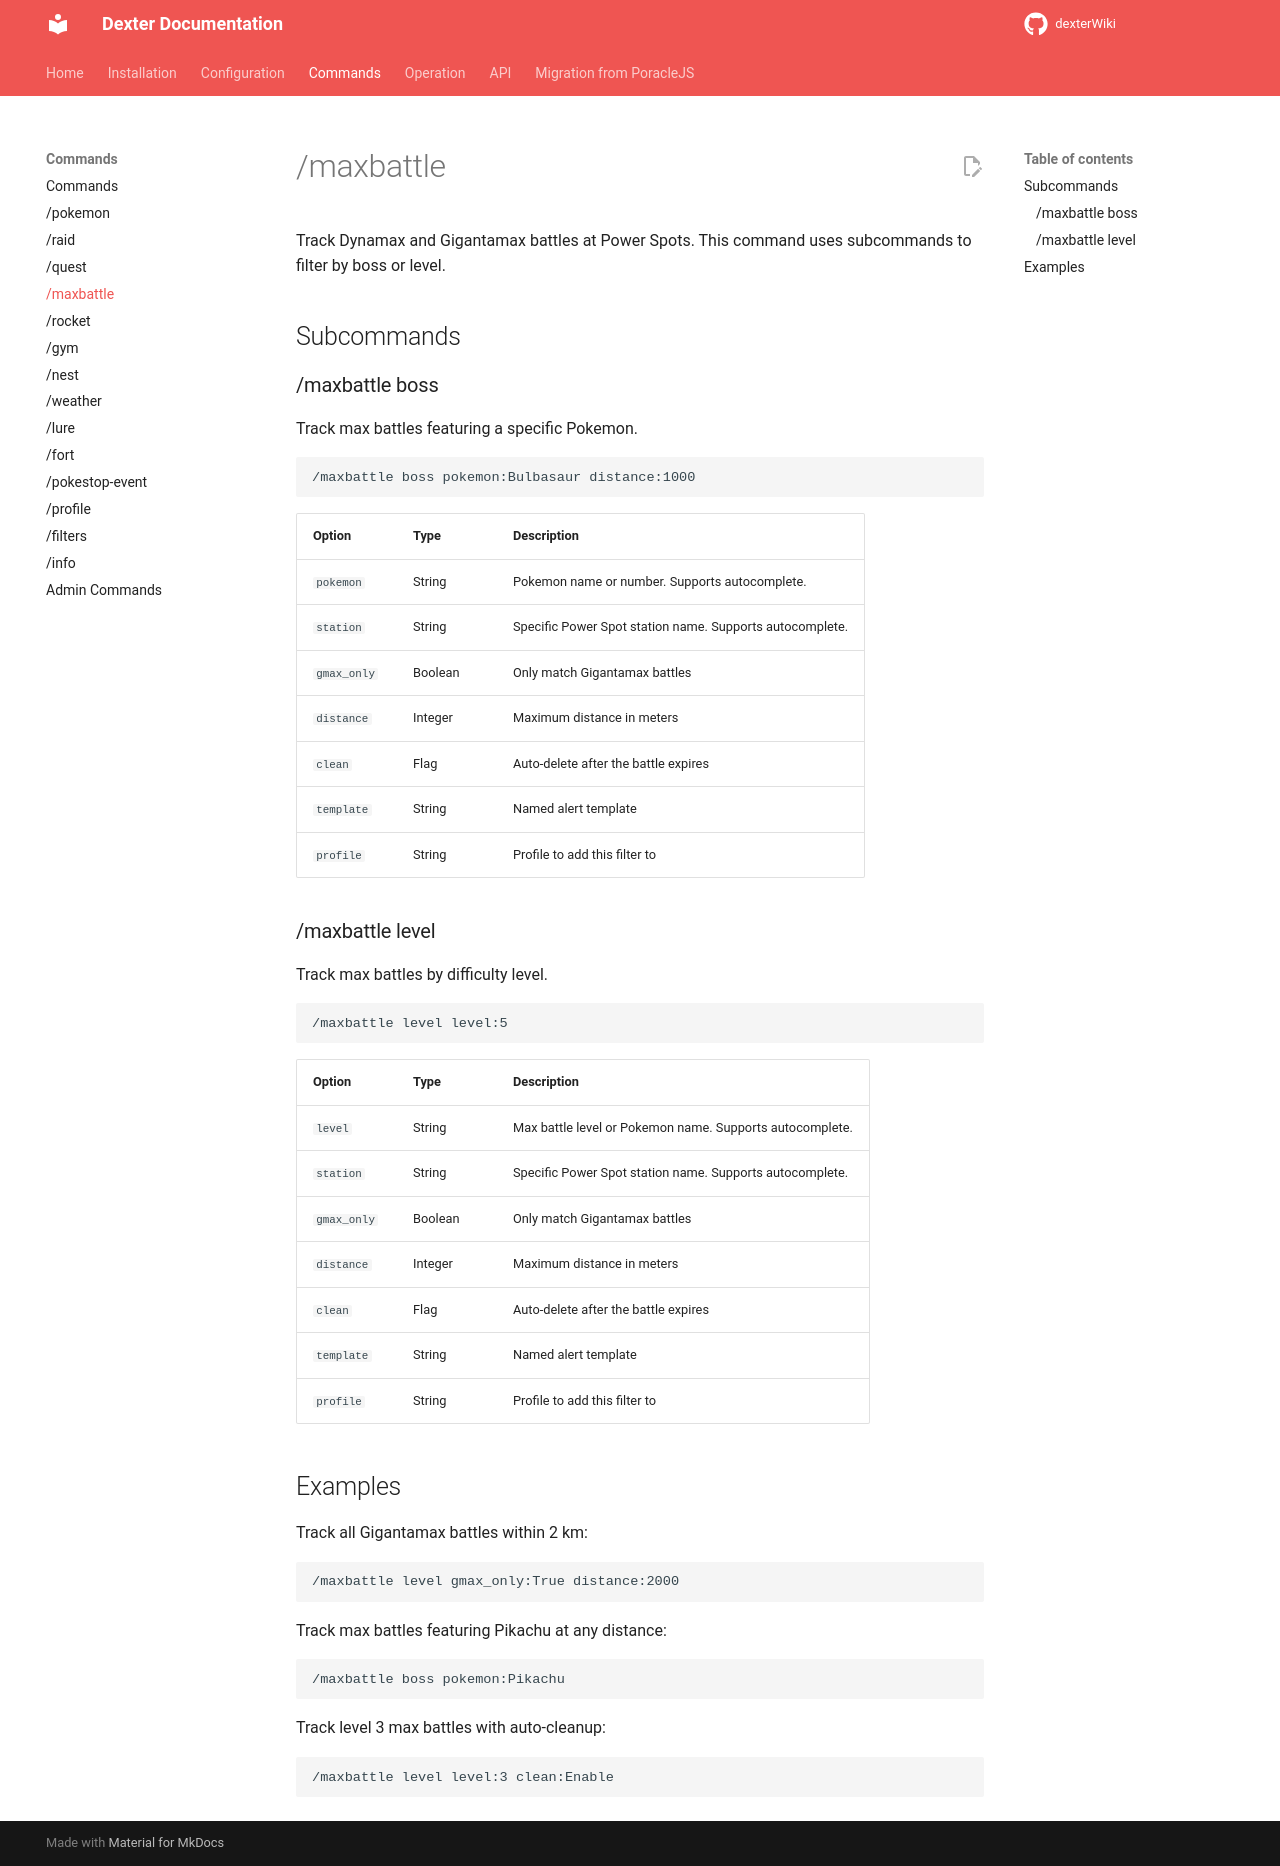

repository: roundaboutluke/dexterWiki · page: commands/maxbattle/index.html · generator: mkdocs

# /maxbattle

Track Dynamax and Gigantamax battles at Power Spots. This command uses subcommands to filter by boss or level.

## Subcommands

### /maxbattle boss

Track max battles featuring a specific Pokemon.

```
/maxbattle boss pokemon:Bulbasaur distance:1000
```

| Option | Type | Description |
|--------|------|-------------|
| `pokemon` | String | Pokemon name or number. Supports autocomplete. |
| `station` | String | Specific Power Spot station name. Supports autocomplete. |
| `gmax_only` | Boolean | Only match Gigantamax battles |
| `distance` | Integer | Maximum distance in meters |
| `clean` | Flag | Auto-delete after the battle expires |
| `template` | String | Named alert template |
| `profile` | String | Profile to add this filter to |

### /maxbattle level

Track max battles by difficulty level.

```
/maxbattle level level:5
```

| Option | Type | Description |
|--------|------|-------------|
| `level` | String | Max battle level or Pokemon name. Supports autocomplete. |
| `station` | String | Specific Power Spot station name. Supports autocomplete. |
| `gmax_only` | Boolean | Only match Gigantamax battles |
| `distance` | Integer | Maximum distance in meters |
| `clean` | Flag | Auto-delete after the battle expires |
| `template` | String | Named alert template |
| `profile` | String | Profile to add this filter to |

## Examples

Track all Gigantamax battles within 2 km:

```
/maxbattle level gmax_only:True distance:2000
```

Track max battles featuring Pikachu at any distance:

```
/maxbattle boss pokemon:Pikachu
```

Track level 3 max battles with auto-cleanup:

```
/maxbattle level level:3 clean:Enable
```
